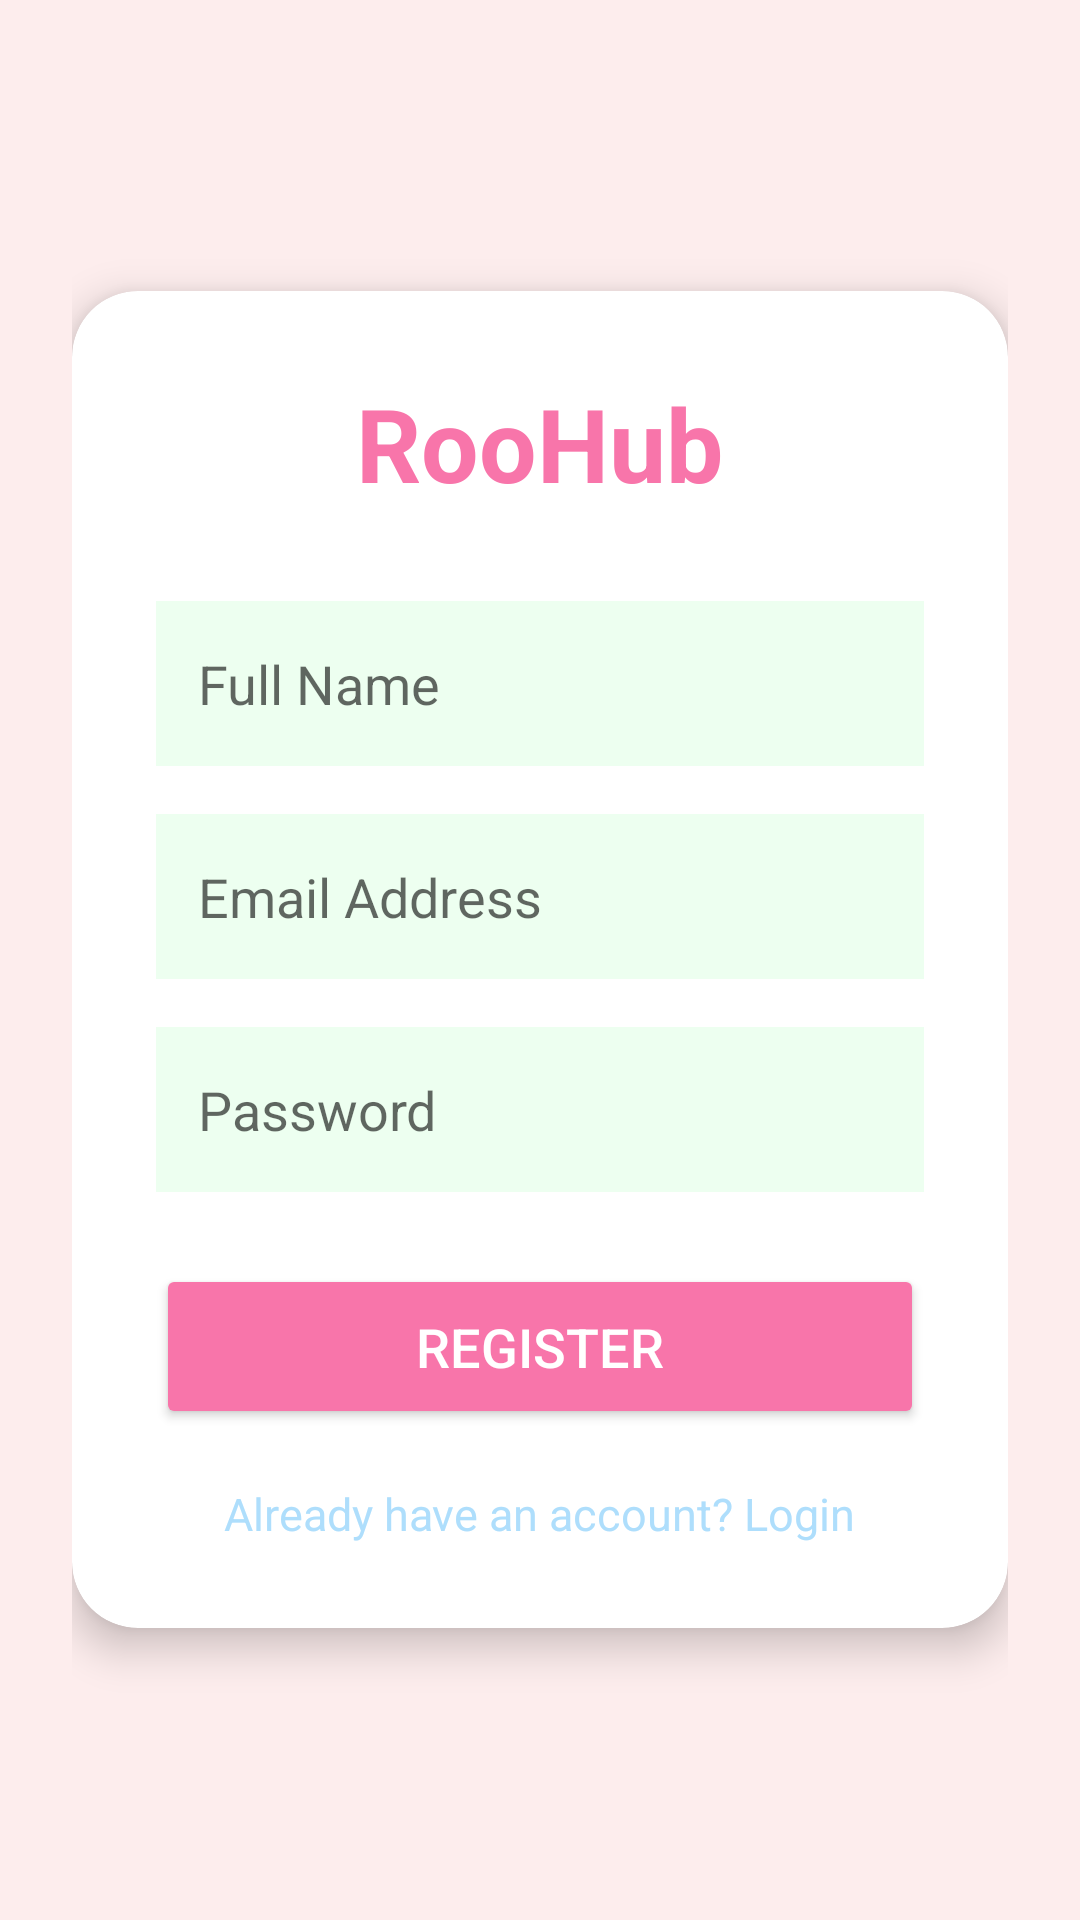

The Android layout XML behind this screen, and the referenced resources:
<!-- AndroidManifest.xml: application theme Theme.RooHub -->
<!-- res/layout/activity_register.xml -->
<?xml version="1.0" encoding="utf-8"?>
<ScrollView xmlns:android="http://schemas.android.com/apk/res/android"
    xmlns:app="http://schemas.android.com/apk/res-auto"
    android:layout_width="match_parent"
    android:layout_height="match_parent"
    android:background="#FDEDED"
    android:fillViewport="true">

    <LinearLayout
        android:layout_width="match_parent"
        android:layout_height="wrap_content"
        android:gravity="center"
        android:orientation="vertical"
        android:padding="24dp">

        <androidx.cardview.widget.CardView
            android:layout_width="match_parent"
            android:layout_height="wrap_content"
            app:cardBackgroundColor="#FFFFFF"
            app:cardCornerRadius="22dp"
            app:cardElevation="8dp">

            <LinearLayout
                android:layout_width="match_parent"
                android:layout_height="wrap_content"
                android:orientation="vertical"
                android:padding="28dp">

                <TextView
                    android:id="@+id/txtTitle"
                    android:layout_width="wrap_content"
                    android:layout_height="wrap_content"
                    android:layout_gravity="center"
                    android:layout_marginBottom="30dp"
                    android:text="RooHub"
                    android:textColor="#F875AA"
                    android:textSize="34sp"
                    android:textStyle="bold" />

                <EditText
                    android:id="@+id/etName"
                    android:layout_width="match_parent"
                    android:layout_height="55dp"
                    android:layout_marginBottom="16dp"
                    android:background="#EDFFF0"
                    android:hint="Full Name"
                    android:inputType="textPersonName"
                    android:padding="14dp" />

                <EditText
                    android:id="@+id/etEmail"
                    android:layout_width="match_parent"
                    android:layout_height="55dp"
                    android:layout_marginBottom="16dp"
                    android:background="#EDFFF0"
                    android:hint="Email Address"
                    android:inputType="textEmailAddress"
                    android:padding="14dp" />

                <EditText
                    android:id="@+id/etPassword"
                    android:layout_width="match_parent"
                    android:layout_height="55dp"
                    android:layout_marginBottom="24dp"
                    android:background="#EDFFF0"
                    android:hint="Password"
                    android:inputType="textPassword"
                    android:padding="14dp" />

                <Button
                    android:id="@+id/btnRegister"
                    android:layout_width="match_parent"
                    android:layout_height="55dp"
                    android:layout_marginBottom="18dp"
                    android:backgroundTint="#F875AA"
                    android:text="Register"
                    android:textColor="#FFFFFF"
                    android:textSize="18sp" />

                <TextView
                    android:id="@+id/tvLoginLink"
                    android:layout_width="wrap_content"
                    android:layout_height="wrap_content"
                    android:layout_gravity="center"
                    android:text="Already have an account? Login"
                    android:textColor="#AEDEFC"
                    android:textSize="15sp"
                    />

            </LinearLayout>
        </androidx.cardview.widget.CardView>
    </LinearLayout>
</ScrollView>
<!-- resources referenced by this layout -->
<resources>
  <style name="Theme.RooHub" parent="Theme.MaterialComponents.DayNight.DarkActionBar">
          
          <item name="colorPrimary">@color/purple_500</item>
          <item name="colorPrimaryVariant">@color/purple_700</item>
          <item name="colorOnPrimary">@color/white</item>
          
          <item name="colorSecondary">@color/teal_200</item>
          <item name="colorSecondaryVariant">@color/teal_700</item>
          <item name="colorOnSecondary">@color/black</item>
          
          <item name="android:statusBarColor">?attr/colorPrimaryVariant</item>
          
      </style>
  <!-- not gathered from this repository: default colours our renderer supplied (Android Studio template values) -->
  <color name="purple_500">#FF6200EE</color>
  <color name="purple_700">#FF3700B3</color>
  <color name="teal_200">#FF03DAC5</color>
  <color name="teal_700">#FF018786</color>
  <color name="black">#FF000000</color>
  <color name="white">#FFFFFFFF</color>
</resources>
